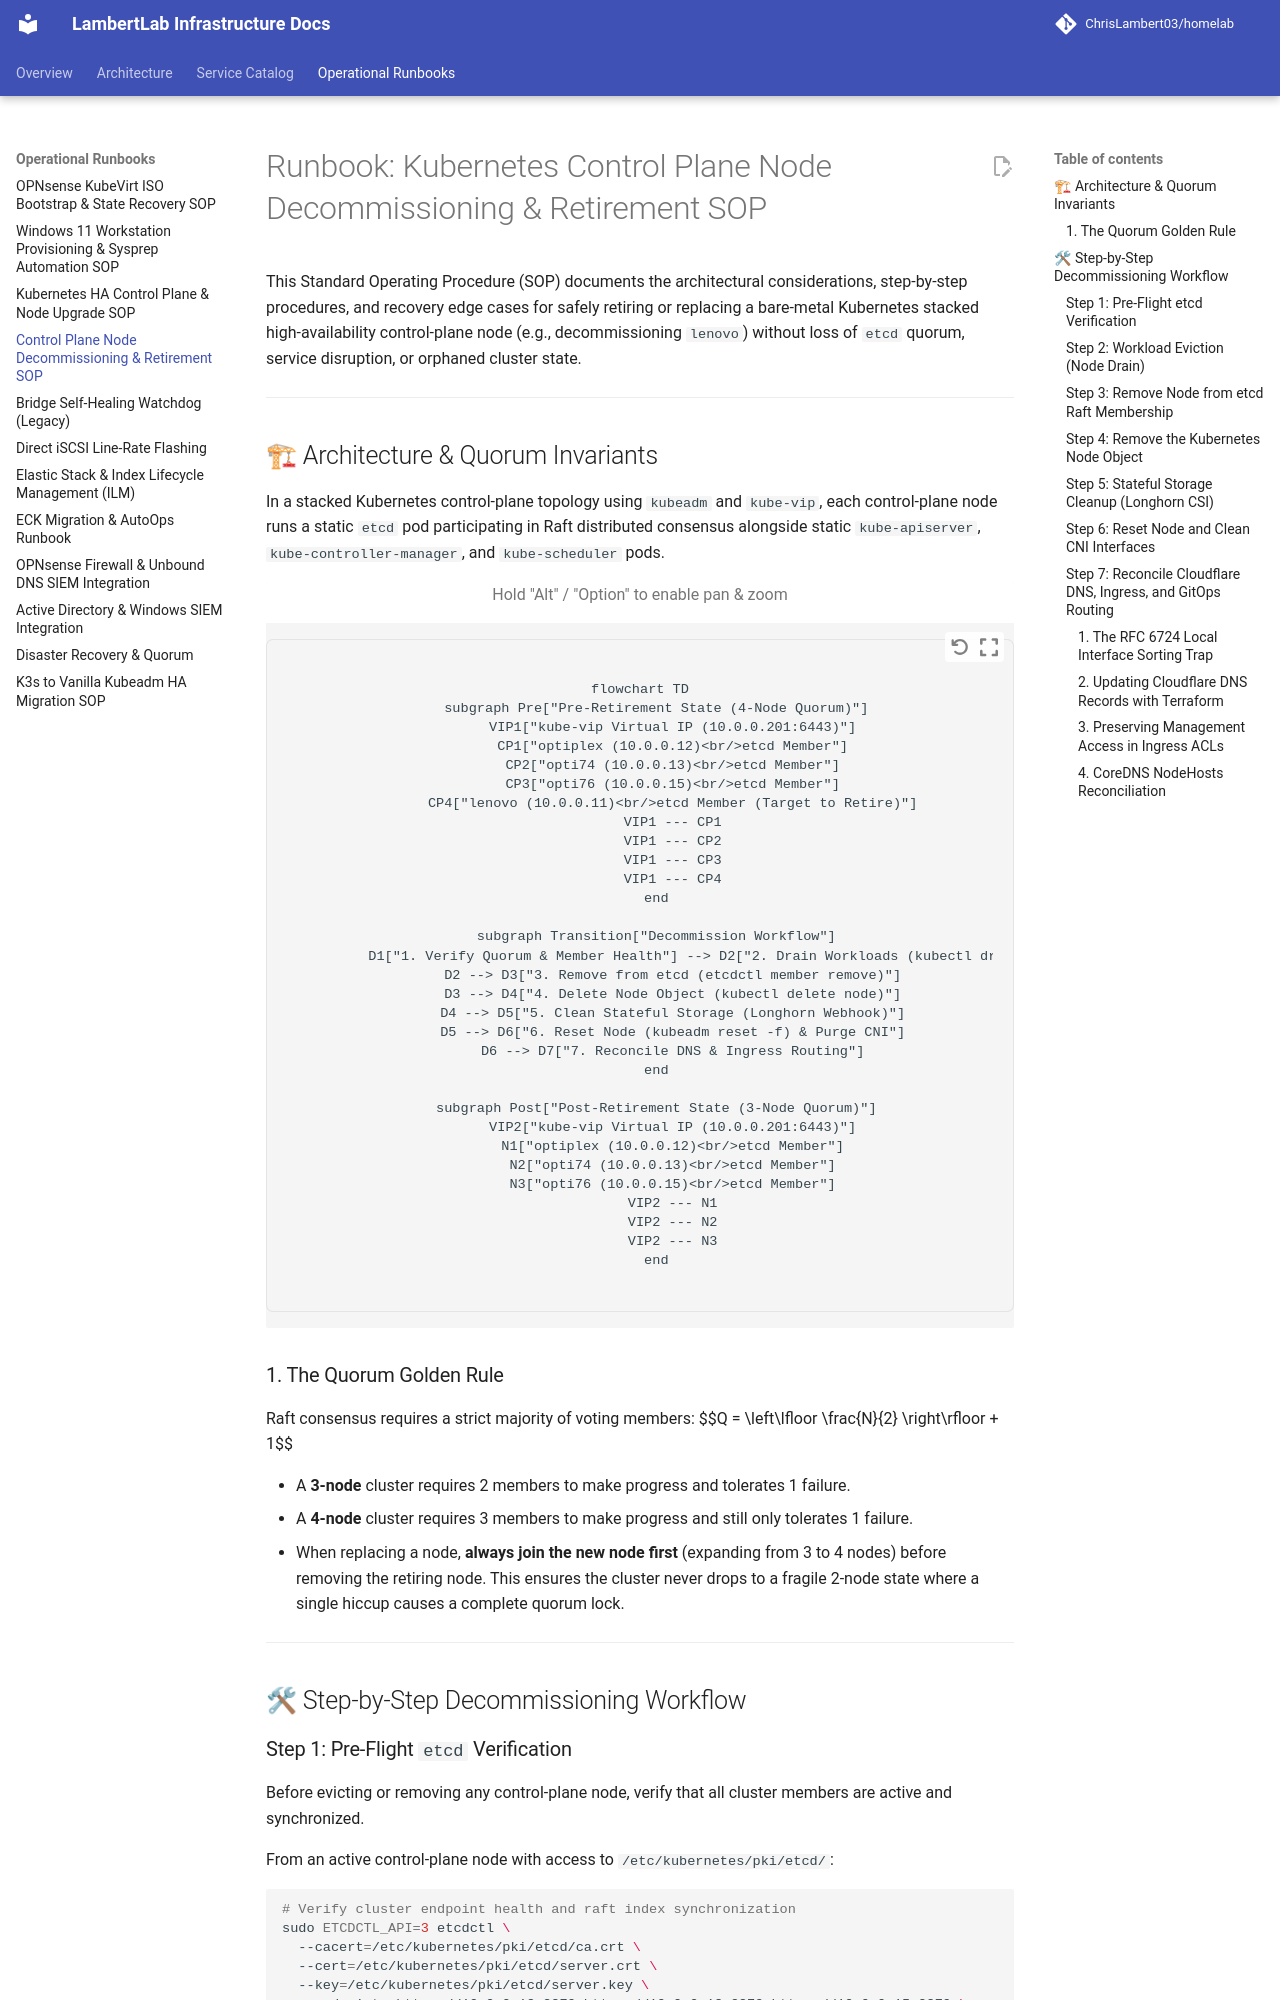

repository: ChrisLambert03/homelab · page: runbooks/control-plane-node-retirement/index.html · generator: mkdocs

# Runbook: Kubernetes Control Plane Node Decommissioning & Retirement SOP

This Standard Operating Procedure (SOP) documents the architectural considerations, step-by-step procedures, and recovery edge cases for safely retiring or replacing a bare-metal Kubernetes stacked high-availability control-plane node (e.g., decommissioning `lenovo`) without loss of `etcd` quorum, service disruption, or orphaned cluster state.

---

## 🏗 Architecture & Quorum Invariants

In a stacked Kubernetes control-plane topology using `kubeadm` and `kube-vip`, each control-plane node runs a static `etcd` pod participating in Raft distributed consensus alongside static `kube-apiserver`, `kube-controller-manager`, and `kube-scheduler` pods.

```mermaid
flowchart TD
    subgraph Pre["Pre-Retirement State (4-Node Quorum)"]
        VIP1["kube-vip Virtual IP (10.0.0.201:6443)"]
        CP1["optiplex (10.0.0.12)<br/>etcd Member"]
        CP2["opti74 (10.0.0.13)<br/>etcd Member"]
        CP3["opti76 (10.0.0.15)<br/>etcd Member"]
        CP4["lenovo (10.0.0.11)<br/>etcd Member (Target to Retire)"]
        VIP1 --- CP1
        VIP1 --- CP2
        VIP1 --- CP3
        VIP1 --- CP4
    end

    subgraph Transition["Decommission Workflow"]
        D1["1. Verify Quorum & Member Health"] --> D2["2. Drain Workloads (kubectl drain)"]
        D2 --> D3["3. Remove from etcd (etcdctl member remove)"]
        D3 --> D4["4. Delete Node Object (kubectl delete node)"]
        D4 --> D5["5. Clean Stateful Storage (Longhorn Webhook)"]
        D5 --> D6["6. Reset Node (kubeadm reset -f) & Purge CNI"]
        D6 --> D7["7. Reconcile DNS & Ingress Routing"]
    end

    subgraph Post["Post-Retirement State (3-Node Quorum)"]
        VIP2["kube-vip Virtual IP (10.0.0.201:6443)"]
        N1["optiplex (10.0.0.12)<br/>etcd Member"]
        N2["opti74 (10.0.0.13)<br/>etcd Member"]
        N3["opti76 (10.0.0.15)<br/>etcd Member"]
        VIP2 --- N1
        VIP2 --- N2
        VIP2 --- N3
    end
```

### 1. The Quorum Golden Rule
Raft consensus requires a strict majority of voting members:
$$Q = \left\lfloor \frac{N}{2} \right\rfloor + 1$$

- A **3-node** cluster requires 2 members to make progress and tolerates 1 failure.
- A **4-node** cluster requires 3 members to make progress and still only tolerates 1 failure.
- When replacing a node, **always join the new node first** (expanding from 3 to 4 nodes) before removing the retiring node. This ensures the cluster never drops to a fragile 2-node state where a single hiccup causes a complete quorum lock.

---

## 🛠 Step-by-Step Decommissioning Workflow

### Step 1: Pre-Flight `etcd` Verification

Before evicting or removing any control-plane node, verify that all cluster members are active and synchronized.

From an active control-plane node with access to `/etc/kubernetes/pki/etcd/`:

```bash
# Verify cluster endpoint health and raft index synchronization
sudo ETCDCTL_API=3 etcdctl \
  --cacert=/etc/kubernetes/pki/etcd/ca.crt \
  --cert=/etc/kubernetes/pki/etcd/server.crt \
  --key=/etc/kubernetes/pki/etcd/server.key \
  --endpoints=https://10.0.0.12:2379,https://10.0.0.13:2379,https://10.0.0.15:2379 \
  endpoint status -w table
```

Confirm that `ERRORS` is blank, all members report the same `RAFT TERM`, and `RAFT APPLIED INDEX` is closely aligned across nodes.

---
